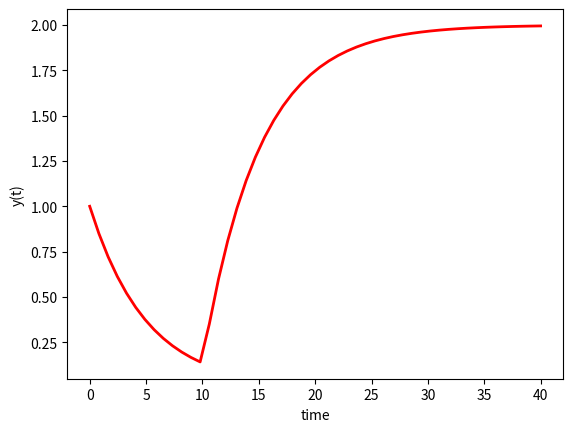

Here is the Python script that generated this plot:
import numpy as np
from scipy.integrate import odeint
import matplotlib.pyplot as plt

#return dy/dt
def model(y,t):
    if(t<10):
        u = 0.0
    else:
        u = 2.0

    dydt = (-y + u)/5
    return dydt

#initial condition
y0 = 1;

#time
t = np.linspace(0,40)

#solve
y = odeint(model, y0, t)

#plot results
plt.plot(t,y,'r-', linewidth=2)
plt.xlabel('time')
plt.ylabel('y(t)')
plt.show()
